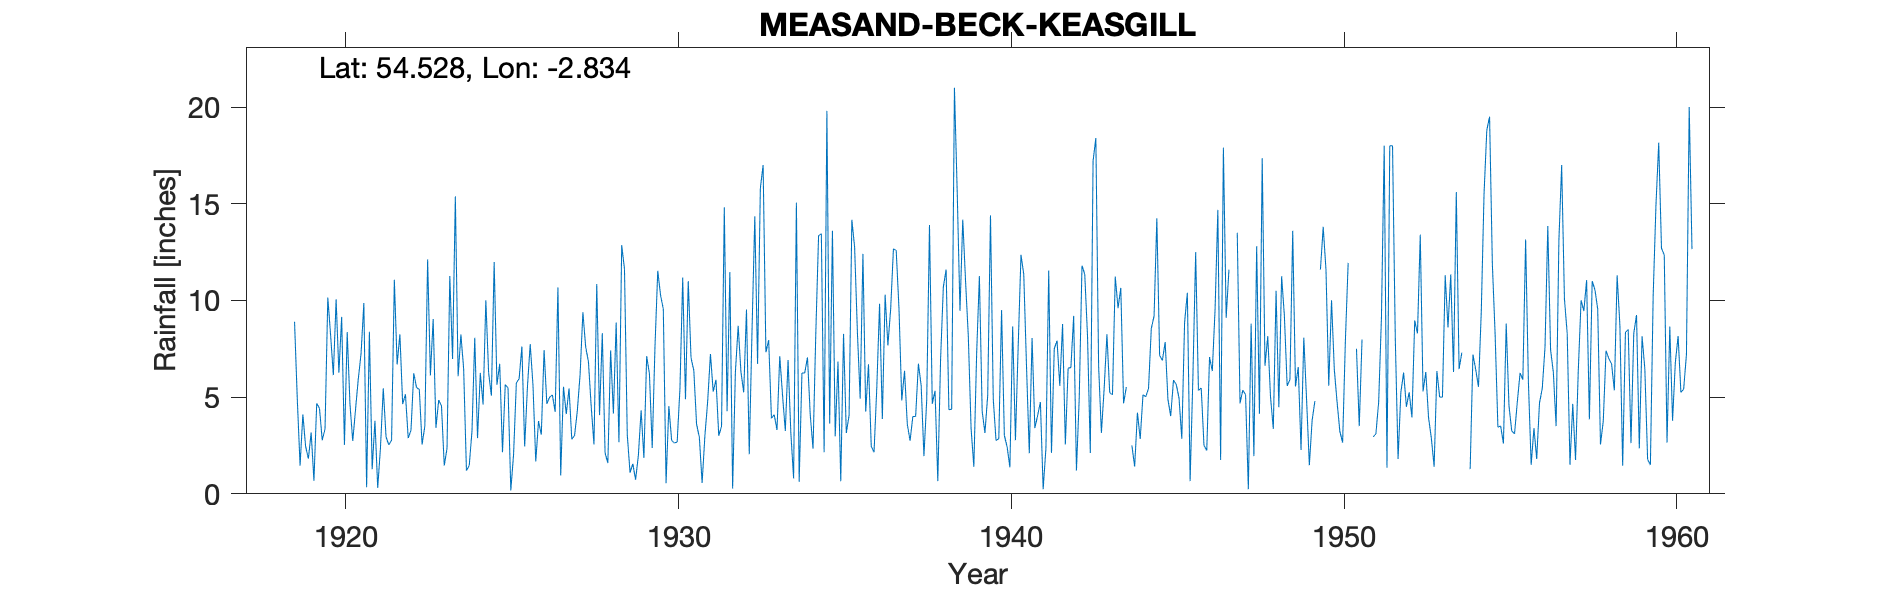

The file beside this chart, header and first rows:
MEASAND BECK (KEASGILL), , , , , , , , , , , , , , , , , , , , , , , 
Grid ref, NY461151, Long, -2.834, Lat, 54.53, Elevation, 1800, ft, , , , , , , , , , , , , , , 
Station no, 3677, , , , , , , , , , , , , , , , , , , , , , 
, 1910, 1911, 1912, 1913, 1914, 1915, 1916, 1917, 1918, 1919, 1920, 1921, 1922, 1923, 1924, 1925, 1926, 1927, 1928, 1929, 1930, 1931, 1932
January, , , , , , , , , , 4.88, 8.23, 9.87, 6.69, 6.12, 6.45, 5.64, 7.74, 5.54, 10.85, 1.1, 9.56, 3.6, 11.47
February, , , , , , , , , , 1.46, 6.14, 0.34, 8.25, 9.04, 1.2, 6.72, 5.62, 4.12, 4.07, 1.55, 0.55, 2.93, 0.27
March, , , , , , , , , , 4.11, 10.06, 8.38, 4.64, 3.41, 1.46, 2.15, 1.67, 5.45, 8.3, 0.73, 4.54, 0.56, 6.3
April, , , , , , , , , , 2.45, 6.26, 1.27, 5.15, 4.85, 3.23, 5.65, 3.76, 2.82, 2.12, 1.97, 2.77, 3, 8.68
May, , , , , , , , , , 1.82, 9.15, 3.78, 2.88, 4.55, 8.07, 5.47, 3.06, 3.02, 1.59, 4.32, 2.63, 4.78, 6.3
June, , , , , , , , , , 3.17, 2.53, 0.31, 3.29, 1.46, 2.88, 0.18, 7.43, 4.3, 7.42, 1.85, 2.68, 7.23, 5.25
July, , , , , , , , , , 0.68, 8.36, 2.39, 6.24, 2.35, 6.25, 2.04, 4.66, 6.2, 4.15, 7.12, 5.42, 5.28, 9.53
August, , , , , , , , , , 4.68, 4.62, 5.46, 5.49, 11.26, 4.62, 5.74, 5, 9.39, 8.85, 6.2, 11.18, 5.9, 2.05
September, , , , , , , , , , 4.42, 2.73, 2.95, 5.4, 6.97, 10.01, 5.95, 5.11, 7.6, 2.67, 2.37, 4.89, 3, 8.45
October, , , , , , , , , 13.46, 2.77, 4.36, 2.53, 2.55, 15.38, 6.26, 7.62, 4.24, 6.83, 12.86, 7.62, 11, 3.49, 14.35
November, , , , , , , , , , 3.36, 5.94, 2.77, 3.5, 6.08, 5.07, 2.45, 10.67, 4.51, 11.62, 11.53, 7.03, 14.81, 6.72
December, , , , , , , , , 8.9, 10.15, 7.26, 11.07, 12.12, 8.24, 11.99, 5.53, 0.95, 2.55, 3.06, 10.28, 6.38, 4.27, 15.8
Total, , , , , , , , , , 43.95, 75.64, 51.12, 66.2, 79.71, 67.49, 55.14, 59.91, 62.33, 77.56, 56.64, 68.63, 58.85, 95.17
1939 June transcription error, , , , , , , , , , , , , , , , , , , , , , , 
Lots of estimations - assumed snow/froze…, , , , , , , , , , , , , , , , , , , , , , , 
1918 Nov estimated, , , , , , , , , , , , , , , , , , , , , , , 
1944 Jan 13.0;, , , , , , , , , , , , , , , , , , , , , , , 
1947 Feb 2.4; Mar 8.5;, , , , , , , , , , , , , , , , , , , , , , , 
1949 Sept 1.70, , , , , , , , , , , , , , , , , , , , , , , 
1950 Sept 15.26; Oct 7.70, , , , , , , , , , , , , , , , , , , , , , , 
1951 Feb 9.8; Mar 5.0; Apr 7.45, , , , , , , , , , , , , , , , , , , , , , , 
1954 Feb 7.5; Mar 6.82, , , , , , , , , , , , , , , , , , , , , , , 
